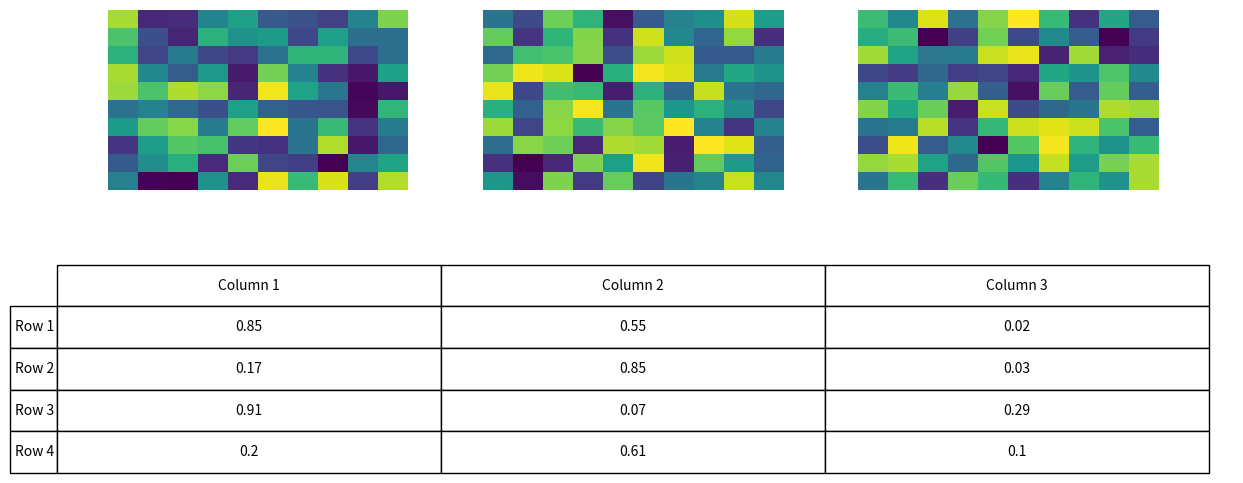

Source code (Python):
# import matplotlib.pyplot as plt
# import numpy as np
#
# # Setup figure and subplots
# fig, axs = plt.subplots(1, 3, figsize=(15, 5))
# fig.subplots_adjust(bottom=0.2)  # Adjust the bottom
#
# # Placeholder content for each subplot
# for ax in axs:
#     ax.imshow(np.random.rand(10,10), aspect='auto')  # Example: Random image
#     ax.axis('off')  # Hide axes for cleaner look
#
# # Table data
# data = np.round(np.random.rand(4, 3), 2)  # Random data for the table
# columns = ('Column 1', 'Column 2', 'Column 3')
# rows = ['Row %d' % i for i in (1, 2, 3, 4)]
#
# # Add a table at the bottom of the figure
# the_table = plt.table(cellText=data,
#                       rowLabels=rows,
#                       colLabels=columns,
#                       loc='bottom',
#                       cellLoc='center',
#                       colWidths=[1/3]*3)  # Ensure the table columns align with the subplots
#
# plt.show()

#------------------------------------------------

# import matplotlib.pyplot as plt
# import numpy as np
#
# # Create a figure larger than what you need for just the subplots
# fig = plt.figure(figsize=(15, 6))
#
# # Create 3 subplots in a row with space at the bottom for the table
# # The axes are manually adjusted to leave space at the bottom of the figure
# ax1 = fig.add_subplot(131)
# ax2 = fig.add_subplot(132)
# ax3 = fig.add_subplot(133)
#
# # Example content for each subplot (e.g., a random image)
# for ax in [ax1, ax2, ax3]:
#     ax.imshow(np.random.rand(10,10), aspect='auto')
#     ax.axis('off')
#
# # Table data
# data = np.round(np.random.rand(4, 3), 2)
# columns = ('Column 1', 'Column 2', 'Column 3')
# rows = ['Row %d' % i for i in (1, 2, 3, 4)]
#
# # Add a table at the bottom of the figure
# # The 'add_axes' method creates a new set of axes for the table.
# # [left, bottom, width, height] in figure fraction coordinates
# table_axes = fig.add_axes([0.1, 0.02, 0.8, 0.15], frame_on=False)
# table_axes.xaxis.set_visible(False)  # Hide the x-axis
# table_axes.yaxis.set_visible(False)  # Hide the y-axis
#
# # Create the table
# table = table_axes.table(cellText=data,
#                          rowLabels=rows,
#                          colLabels=columns,
#                          loc='center',
#                          cellLoc='center')
# table.auto_set_font_size(False)
# table.set_fontsize(10)
# table.scale(1.2, 1.2)  # You can adjust the scale to fit your needs
#
# plt.show()

#-----------------------------------------------

# import matplotlib.pyplot as plt
# import numpy as np
#
# # Set up the figure
# fig = plt.figure(figsize=(15, 6))
#
# # Manually define the positions for the subplots to ensure precise control
# # The format for the rectangle is [left, bottom, width, height] in figure fraction coordinates
# subplot_rects = [
#     [0.1, 0.3, 0.2, 0.6],  # First subplot position
#     [0.4, 0.3, 0.2, 0.6],  # Second subplot position
#     [0.7, 0.3, 0.2, 0.6]   # Third subplot position
# ]
#
# # Create subplots based on the defined positions
# axs = [fig.add_axes(rect) for rect in subplot_rects]
#
# # Display an image in each subplot
# for ax in axs:
#     ax.imshow(np.random.rand(10,10), aspect='auto')
#     ax.axis('off')
#
# # Table data
# data = np.round(np.random.rand(4, 3), 2)
# columns = ('Column 1', 'Column 2', 'Column 3')
# rows = ['Row %d' % i for i in (1, 2, 3, 4)]
#
# # Add a table at the bottom of the figure
# # Align the table with the subplots by using the same horizontal positions and widths
# table_axes = fig.add_axes([0.1, 0.05, 0.8, 0.15], frame_on=False)
# table_axes.xaxis.set_visible(False)
# table_axes.yaxis.set_visible(False)
#
# # Create the table, ensuring it aligns with the subplot positions
# table = table_axes.table(cellText=data,
#                          rowLabels=rows,
#                          colLabels=columns,
#                          loc='bottom',
#                          cellLoc='center',
#                          colWidths=[0.2, 0.2, 0.2])  # Match the width of the subplots
# table.auto_set_font_size(False)
# table.set_fontsize(10)
# table.scale(1.2, 1.2)
#
# plt.show()

#-----------------------------------------------------

import matplotlib.pyplot as plt
import numpy as np

# Set up the figure
fig = plt.figure(figsize=(15, 3))

# Adjust positions for the subplots to ensure they align with the table columns precisely
# Assuming the middle plot aligned well, we focus on adjusting the left and right plots
subplot_rects = [
    [0.15, 0.3, 0.2, 0.6],  # Adjusted left subplot position to move it closer
    [0.4, 0.3, 0.2, 0.6],   # Middle subplot position (unchanged if it was correct)
    [0.65, 0.3, 0.2, 0.6]   # Adjusted right subplot position to move it closer
]

# Create subplots based on the defined positions
axs = [fig.add_axes(rect) for rect in subplot_rects]

# Display an image in each subplot
for ax in axs:
    ax.imshow(np.random.rand(10,10), aspect='auto')
    ax.axis('off')

# Table data
data = np.round(np.random.rand(4, 3), 2)
columns = ('Column 1', 'Column 2', 'Column 3')
rows = ['Row %d' % i for i in (1, 2, 3, 4)]

# Add a table at the bottom of the figure, ensuring it aligns with the subplots
table_axes = fig.add_axes([0.1, 0.05, 0.8, 0.15], frame_on=False)
table_axes.xaxis.set_visible(False)
table_axes.yaxis.set_visible(False)

# Create the table with column widths matched to the subplot widths
table = table_axes.table(cellText=data,
                         rowLabels=rows,
                         colLabels=columns,
                         loc='bottom',
                         cellLoc='center',
                         colWidths=[0.2 for _ in columns])  # Ensure column widths match subplot widths
table.auto_set_font_size(False)
table.set_fontsize(10)
table.scale(1.6, 2.5)

plt.show()




#%%


#%%
